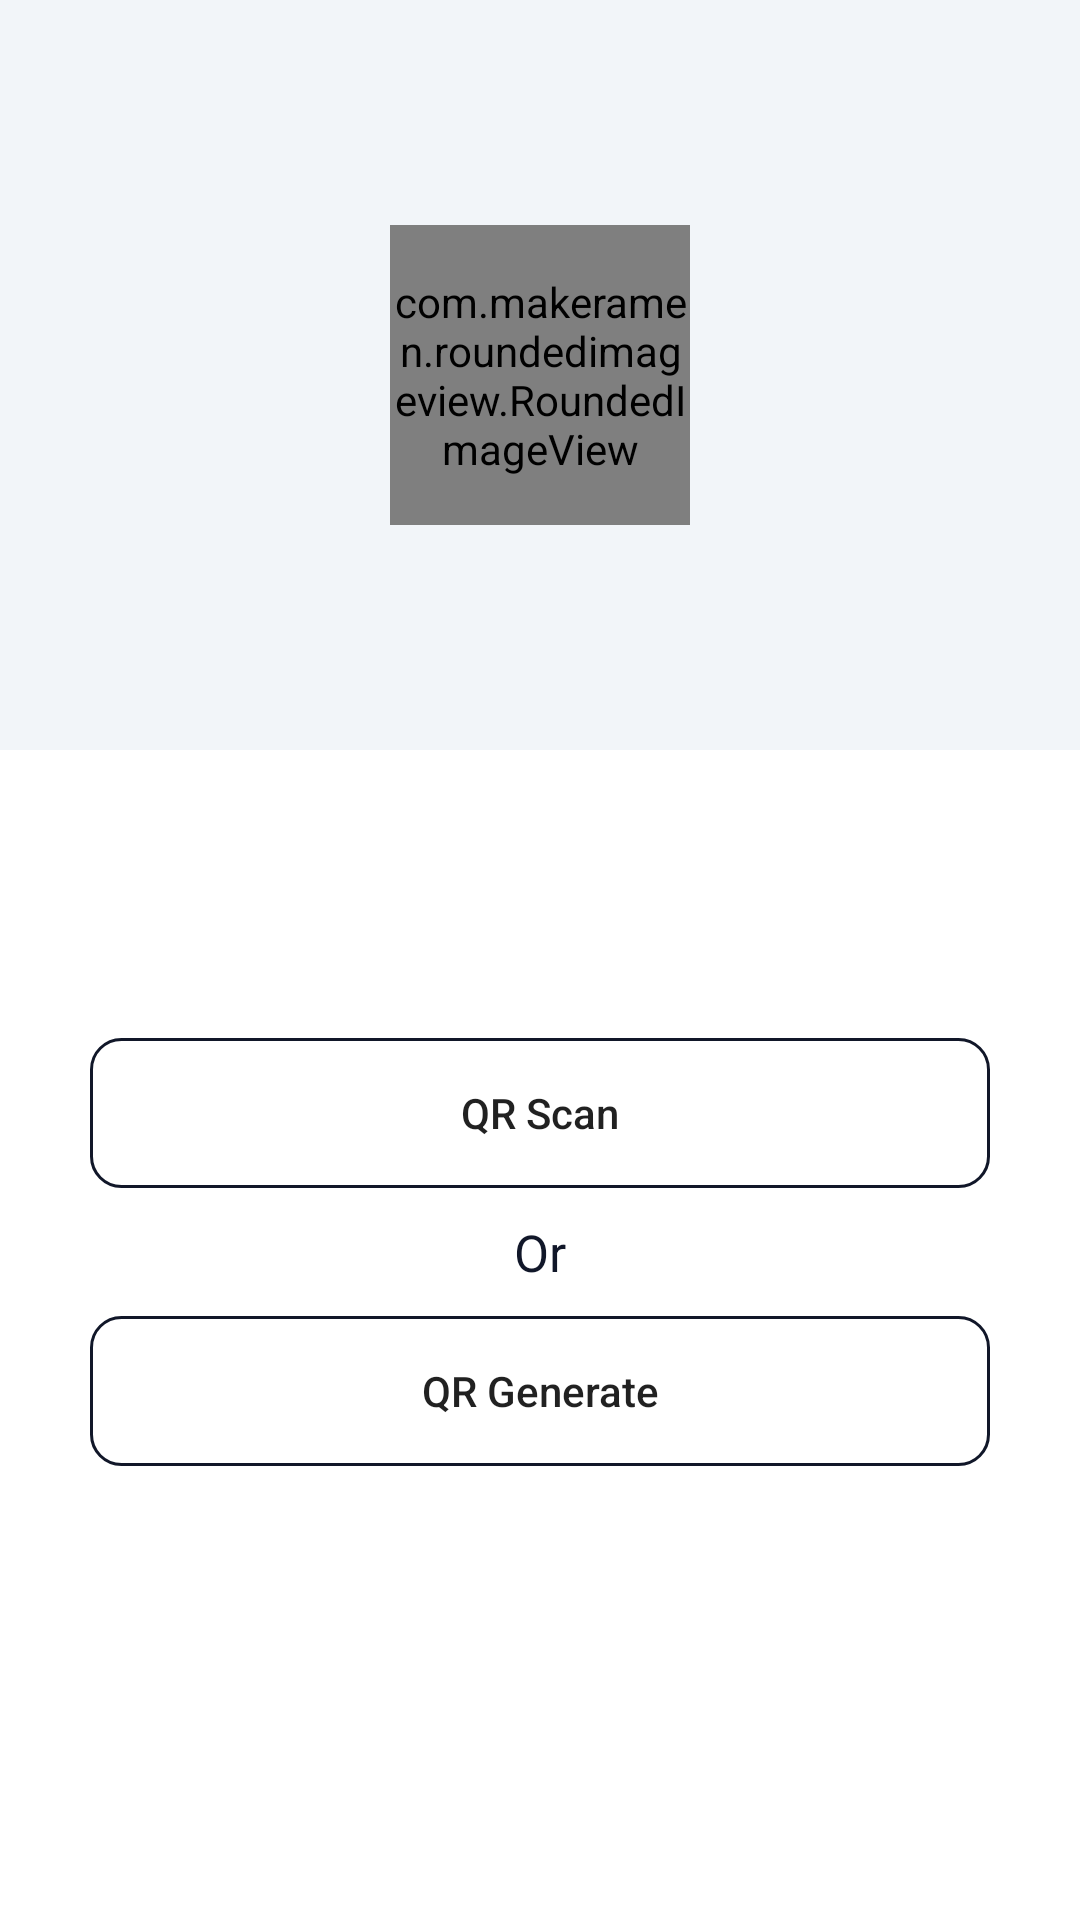

Layout XML and referenced resources for this Android screen:
<!-- AndroidManifest.xml: application theme Theme.QRReaderCreator -->
<!-- res/layout/fragment_home.xml -->
<?xml version="1.0" encoding="utf-8"?>
<RelativeLayout xmlns:android="http://schemas.android.com/apk/res/android"
    xmlns:tools="http://schemas.android.com/tools"
    android:layout_width="match_parent"
    android:layout_height="match_parent"
    xmlns:app="http://schemas.android.com/apk/res-auto"
    tools:context=".UI.fragments.homeFragment">

    <LinearLayout
        android:id="@+id/homeFragmentTopLayout"
        android:layout_width="match_parent"
        android:layout_height="250dp"
        android:orientation="vertical"
        android:gravity="center"
        android:layout_alignParentTop="true"
        android:background="@drawable/home_fragment_topback">

        <com.makeramen.roundedimageview.RoundedImageView
            android:src="@drawable/qr"
            xmlns:app="http://schemas.android.com/apk/res-auto"
            android:id="@+id/profile_image"
            android:layout_width="100dp"
            android:layout_height="100dp"
            android:scaleType="centerCrop"
            app:riv_border_width="4dp"
            app:riv_border_color="@color/blackTn"
            app:riv_corner_radius="10dp"/>
    </LinearLayout>

    <LinearLayout
        android:layout_above="@+id/bottomsheetLayout"
        android:layout_below="@+id/homeFragmentTopLayout"
        android:layout_width="match_parent"
        android:layout_height="match_parent"
        android:orientation="vertical"
        android:gravity="center">

        <androidx.appcompat.widget.AppCompatButton
            android:id="@+id/QrScanButton"
            android:textAllCaps="false"
            android:text="@string/homeFragmentButtonScan"
            android:layout_width="300dp"
            android:layout_height="50dp"
            android:background="@drawable/home_button_background"/>

        <TextView
            android:layout_marginTop="10dp"
            android:textSize="17sp"
            android:textColor="@color/blackTn"
            android:layout_width="wrap_content"
            android:layout_height="wrap_content"
            android:gravity="center"
            android:text="@string/homeFragmentOr"/>


        <androidx.appcompat.widget.AppCompatButton
            android:id="@+id/QrGenerateButton"
            android:textAllCaps="false"
            android:text="@string/homeFragmentButtonGenerate"
            android:layout_marginTop="10dp"
            android:layout_width="300dp"
            android:layout_height="50dp"
            android:background="@drawable/home_button_background"/>

    </LinearLayout>

    <LinearLayout
        android:layout_alignParentBottom="true"
        android:id="@+id/bottomsheetLayout"
        android:layout_width="match_parent"
        android:layout_height="wrap_content"
        android:orientation="vertical"
        android:gravity="center">

        <androidx.appcompat.widget.AppCompatImageView
            android:layout_marginBottom="5dp"
            android:layout_width="50dp"
            android:layout_height="50dp"
            app:srcCompat="@drawable/ic_up"
            android:id="@+id/homeOpenList"/>

    </LinearLayout>
</RelativeLayout>
<!-- resources referenced by this layout -->
<resources>
  <color name="blackTn">#111729</color>
  <!-- drawable home_button_background (drawable) -->
  <?xml version="1.0" encoding="utf-8"?>
  <shape
      android:shape="rectangle"
      xmlns:android="http://schemas.android.com/apk/res/android">
  
      <corners
          android:radius="10dp"/>
  
  
      <stroke
          android:width="1dp"
          android:color="@color/blackTn"/>
  
  
  </shape>
  <!-- drawable home_fragment_topback (drawable) -->
  <?xml version="1.0" encoding="utf-8"?>
  <shape
      android:shape="rectangle"
      xmlns:android="http://schemas.android.com/apk/res/android">
  
      <solid
          android:color="@color/grey_200"/>
  
  </shape>
  <!-- drawable qr: png bitmap (drawable-hdpi, 10315 bytes) -->
  <string name="homeFragmentButtonGenerate">QR Generate</string>
  <string name="homeFragmentButtonScan">QR Scan</string>
  <string name="homeFragmentOr">Or</string>
  <style name="Theme.QRReaderCreator" parent="Theme.MaterialComponents.DayNight.NoActionBar">
          
          <item name="colorPrimary">@color/blackTn</item>
          <item name="colorPrimaryVariant">@color/grey_500</item>
          <item name="colorOnPrimary">@color/white</item>
          
          <item name="colorSecondary">@color/grey_500</item>
          <item name="colorSecondaryVariant">@color/teal_700</item>
          <item name="colorOnSecondary">@color/black</item>
          
          <item name="android:statusBarColor" tools:targetApi="l">?attr/colorPrimaryVariant</item>
          
      </style>
  <color name="grey_200">#F2F5F9</color>
  <color name="grey_500">#97A2B6</color>
  <color name="white">#FFFFFFFF</color>
  <color name="teal_700">#FF018786</color>
  <color name="black">#FF000000</color>
</resources>
